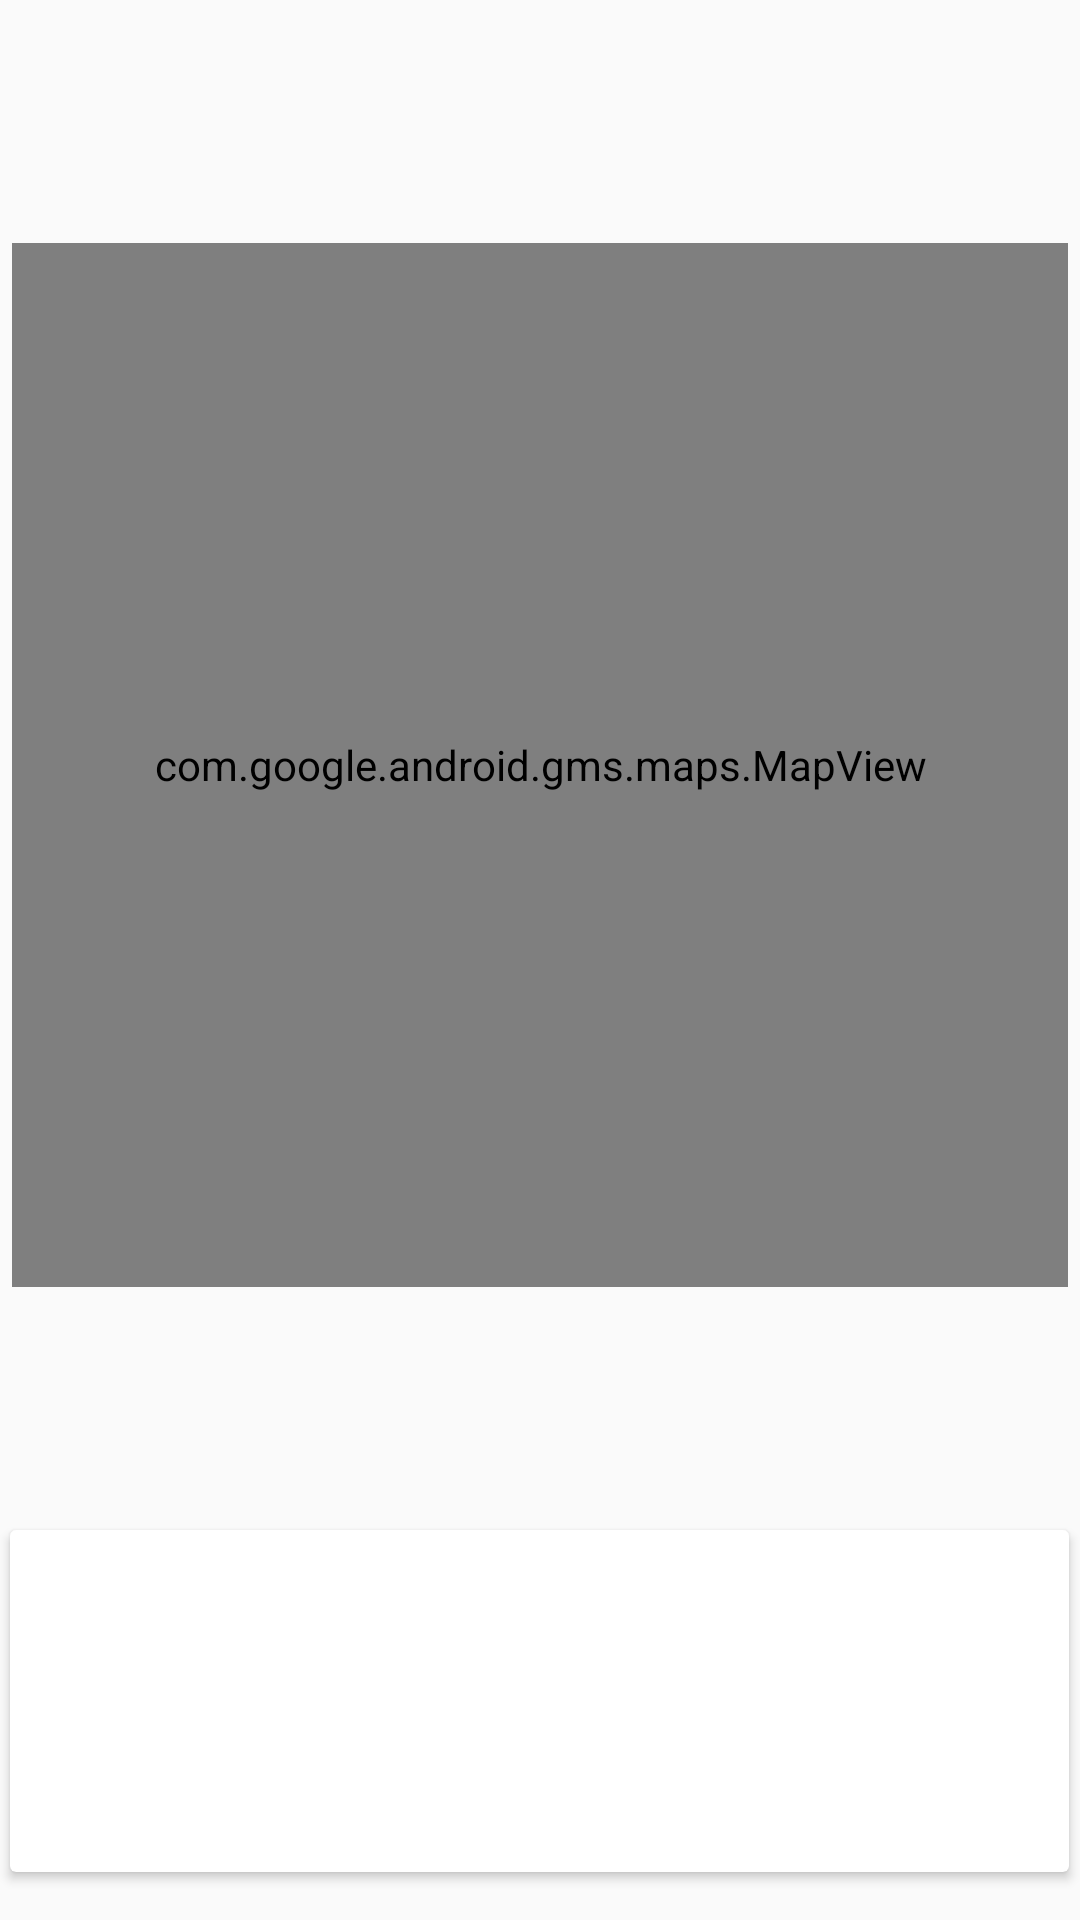

Produce the Android XML layout that renders to this screen, including the resource entries it uses.
<!-- AndroidManifest.xml: application theme AppTheme -->
<!-- res/layout/content_hillfort_maps.xml -->
<?xml version="1.0" encoding="utf-8"?>
<android.support.constraint.ConstraintLayout xmlns:android="http://schemas.android.com/apk/res/android"
  xmlns:app="http://schemas.android.com/apk/res-auto"
  xmlns:tools="http://schemas.android.com/tools"
  android:layout_width="match_parent"
  android:layout_height="match_parent"
  app:layout_behavior="@string/appbar_scrolling_view_behavior"
  tools:context=".activities.HillfortMapsActivity"
  tools:showIn="@layout/activity_hillfort_maps">

  <android.support.v7.widget.CardView
    android:id="@+id/cardView"
    android:layout_width="353dp"
    android:layout_height="114dp"
    android:layout_marginBottom="16dp"
    android:layout_marginEnd="8dp"
    android:layout_marginStart="8dp"
    app:layout_constraintBottom_toBottomOf="parent"
    app:layout_constraintEnd_toEndOf="parent"
    app:layout_constraintHorizontal_bias="0.533"
    app:layout_constraintStart_toStartOf="parent" >

    <android.support.constraint.ConstraintLayout
      android:layout_width="match_parent"
      android:layout_height="match_parent">

      <TextView
        android:id="@+id/currentTitle"
        android:layout_width="135dp"
        android:layout_height="25dp"
        android:layout_marginEnd="8dp"
        android:layout_marginStart="8dp"
        android:layout_marginTop="20dp"
        app:layout_constraintEnd_toStartOf="@+id/imageView"
        app:layout_constraintHorizontal_bias="0.35"
        app:layout_constraintStart_toStartOf="parent"
        app:layout_constraintTop_toTopOf="parent" />

      <TextView
        android:id="@+id/currentDescription"
        android:layout_width="135dp"
        android:layout_height="25dp"
        android:layout_marginBottom="8dp"
        android:layout_marginEnd="8dp"
        android:layout_marginStart="8dp"
        android:layout_marginTop="8dp"
        app:layout_constraintBottom_toBottomOf="parent"
        app:layout_constraintEnd_toStartOf="@+id/imageView"
        app:layout_constraintHorizontal_bias="0.35"
        app:layout_constraintStart_toStartOf="parent"
        app:layout_constraintTop_toBottomOf="@+id/currentTitle"
        app:layout_constraintVertical_bias="0.425" />

      <ImageView
        android:id="@+id/imageView"
        android:layout_width="134dp"
        android:layout_height="70dp"
        android:layout_marginBottom="8dp"
        android:layout_marginEnd="8dp"
        android:layout_marginTop="8dp"
        app:layout_constraintBottom_toBottomOf="parent"
        app:layout_constraintEnd_toEndOf="parent"
        app:layout_constraintTop_toTopOf="parent"
        app:srcCompat="@drawable/ic_launcher_background" />
    </android.support.constraint.ConstraintLayout>
  </android.support.v7.widget.CardView>

  <com.google.android.gms.maps.MapView
    android:id="@+id/mapView"
    android:layout_width="352dp"
    android:layout_height="348dp"
    android:layout_marginBottom="8dp"
    android:layout_marginEnd="8dp"
    android:layout_marginStart="8dp"
    android:layout_marginTop="8dp"
    app:layout_constraintBottom_toTopOf="@+id/cardView"
    app:layout_constraintEnd_toEndOf="parent"
    app:layout_constraintStart_toStartOf="parent"
    app:layout_constraintTop_toTopOf="parent" />
</android.support.constraint.ConstraintLayout>
<!-- res/layout/activity_hillfort_maps.xml (included above) -->
<?xml version="1.0" encoding="utf-8"?>
<android.support.design.widget.CoordinatorLayout xmlns:android="http://schemas.android.com/apk/res/android"
  xmlns:app="http://schemas.android.com/apk/res-auto"
  xmlns:tools="http://schemas.android.com/tools"
  android:layout_width="match_parent"
  android:layout_height="match_parent"
  tools:context=".activities.HillfortMapsActivity">

  <android.support.design.widget.AppBarLayout
    android:layout_width="match_parent"
    android:layout_height="wrap_content"
    android:background="@color/colorAccent"
    android:fitsSystemWindows="true"
    app:elevation="0dip"
    app:theme="@style/ThemeOverlay.AppCompat.Dark.ActionBar">

    <android.support.v7.widget.Toolbar
      android:id="@+id/toolbarMaps"
      android:layout_width="match_parent"
      android:layout_height="wrap_content"
      app:titleTextColor="@color/colorPrimary"/>

  </android.support.design.widget.AppBarLayout>

  <include layout="@layout/content_hillfort_maps" />

</android.support.design.widget.CoordinatorLayout>
<!-- resources referenced by this layout -->
<resources>
  <color name="colorAccent">#008E89</color>
  <color name="colorPrimary">#E6E3CF</color>
  <style name="AppTheme" parent="Theme.AppCompat.Light.NoActionBar">
      
      <item name="colorPrimary">@color/colorPrimary</item>
      <item name="colorPrimaryDark">@color/colorPrimaryDark</item>
      <item name="colorAccent">@color/colorAccent</item>
      <item name="preferenceTheme">@style/PreferenceThemeOverlay</item>
    </style>
  <color name="colorPrimaryDark">#000000</color>
</resources>
